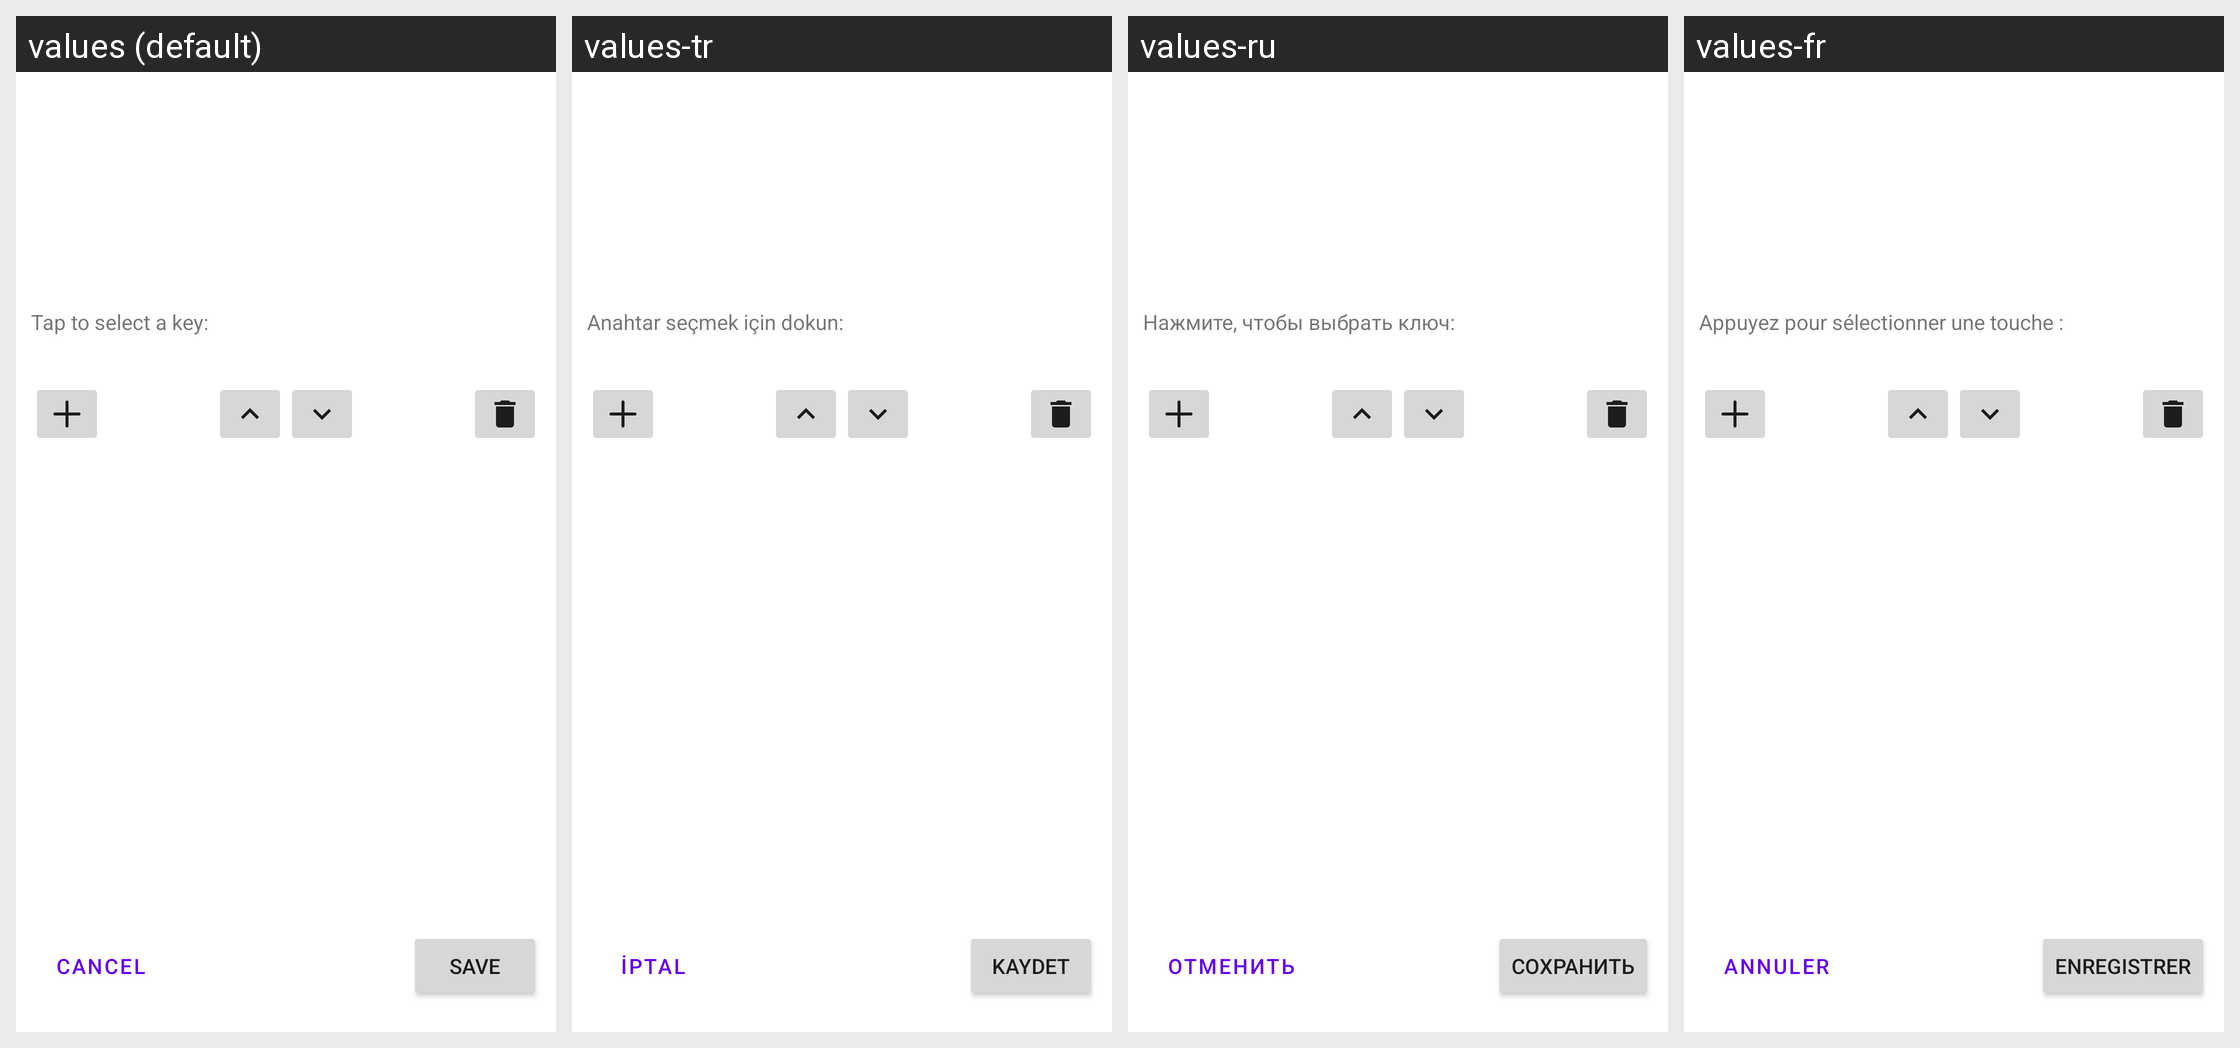

Strings drawn on this Android screen and how each of the app's shown locales translates them:
Android screen res/layout/fragment_virtual_keys_editor.xml rendered under 4 locales, left to right: values (default), values-tr, values-ru, values-fr. Device: Nexus 5 (rendered at 1080×1920; each locale shown at half size, 540×960, under a caption strip naming it); theme Theme.MaterialComponents.DayNight.NoActionBar.
Other locales in the repository, not shown: values-ar, values-ckb, values-cs, values-de, values-fa, values-gl, values-it, values-ko, values-lv, values-nb-rNO, values-pl, values-pt, values-pt-rBR, values-sr, values-ta, values-uk, values-zh-rCN, values-zh-rTW.
Strings drawn on this screen, with the default value and each locale's value (text and hints the layout hard-codes, and strings that could not be matched under every locale, appear in the picture but are not listed):

msg_tap_to_select_a_key
  values: Tap to select a key:
  values-tr: Anahtar seçmek için dokun:
  values-ru: Нажмите, чтобы выбрать ключ:
  values-fr: Appuyez pour sélectionner une touche :

title_cancel
  values: Cancel
  values-tr: İptal
  values-ru: Отменить
  values-fr: Annuler

title_save
  values: Save
  values-tr: Kaydet
  values-ru: Сохранить
  values-fr: Enregistrer
